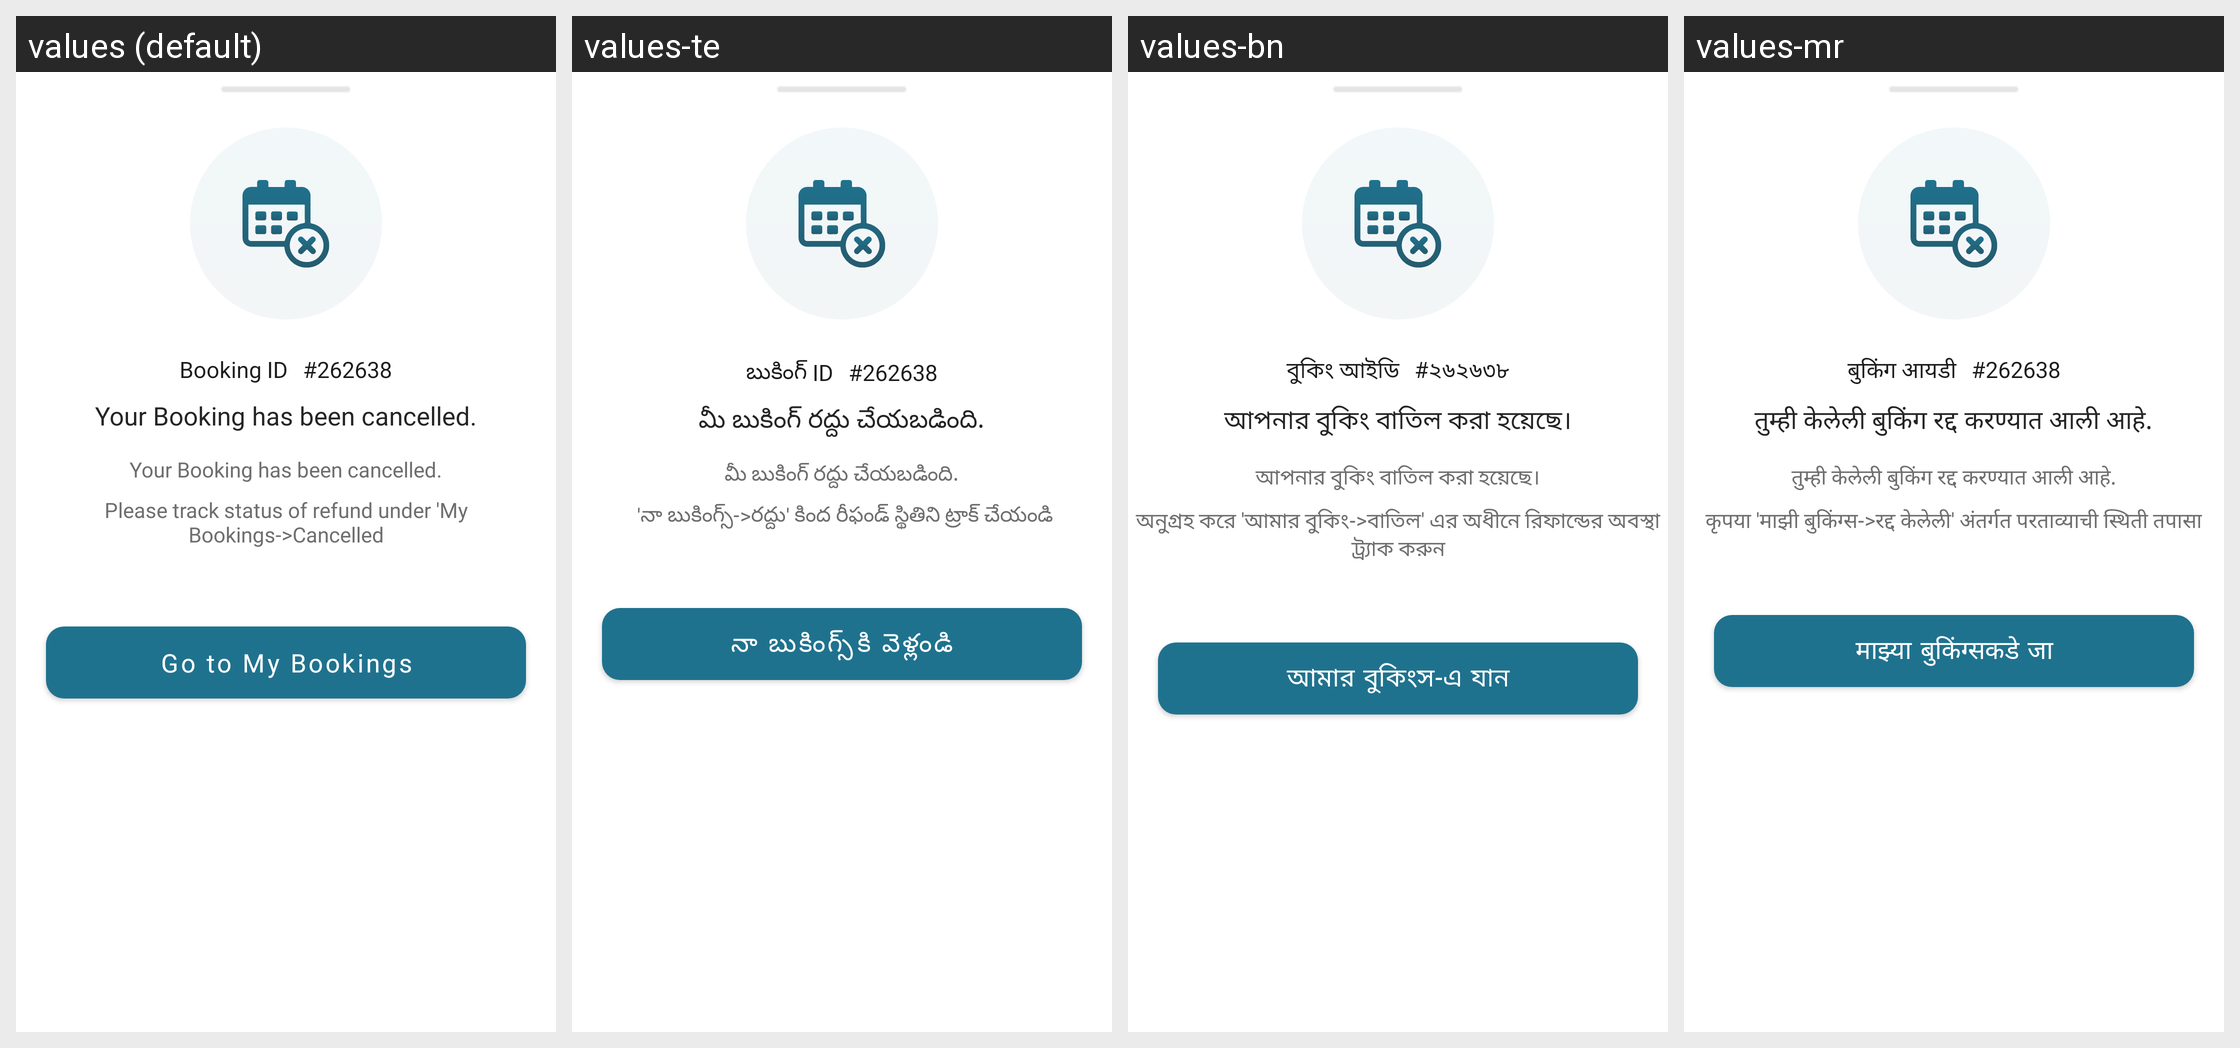

For this localized Android screen grid, give each drawn string resource with its value in every locale shown.
Android screen res/layout/fragment_booking_cancelled_bottom_sheet.xml rendered under 4 locales, left to right: values (default), values-te, values-bn, values-mr. Device: Nexus 5 (rendered at 1080×1920; each locale shown at half size, 540×960, under a caption strip naming it); theme Theme.ServiVet..
Other locales in the repository, not shown: values-af, values-ar, values-de, values-es, values-fil, values-fr, values-hi, values-in, values-it, values-ja, values-ko, values-nl, values-pl, values-pt, values-ro, values-ru, values-st, values-sw, values-ta, values-th, values-tr, values-uk, values-ur, values-vi, values-zh, values-zu.
Strings drawn on this screen, with the default value and each locale's value (text and hints the layout hard-codes, and strings that could not be matched under every locale, appear in the picture but are not listed):

booking_id
  values: Booking ID
  values-te: బుకింగ్ ID
  values-bn: বুকিং আইডি
  values-mr: बुकिंग आयडी

_262638
  values: #262638
  values-te: #262638
  values-bn: #২৬২৬৩৮
  values-mr: #262638

your_booking_has_been_cancelled
  values: Your Booking has been cancelled.
  values-te: మీ బుకింగ్ రద్దు చేయబడింది.
  values-bn: আপনার বুকিং বাতিল করা হয়েছে।
  values-mr: तुम्ही केलेली बुकिंग रद्द करण्यात आली आहे.

go_to_my_bookings
  values: Go to My Bookings
  values-te: నా బుకింగ్స్‌కి వెళ్లండి
  values-bn: আমার বুকিংস-এ যান
  values-mr: माझ्या बुकिंग्सकडे जा
